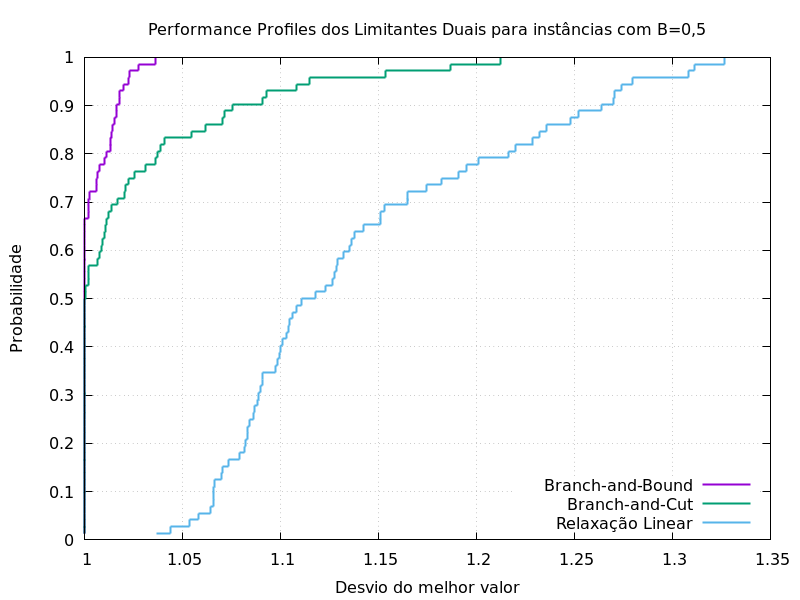

Data behind this chart, as committed beside it:
0.01388888889, 1.036597558, 1, 1
0.02778, 1.044, 1, 1
0.04167, 1.054, 1, 1
0.05556, 1.058, 1, 1
0.06944, 1.064, 1, 1
0.08333, 1.066, 1, 1
0.09722, 1.066, 1, 1
0.1111, 1.066, 1, 1
0.125, 1.066, 1, 1
0.1389, 1.07, 1, 1
0.1528, 1.07, 1, 1
0.1667, 1.074, 1, 1
0.1806, 1.079, 1, 1
0.1944, 1.081, 1, 1
0.2083, 1.082, 1, 1
0.2222, 1.083, 1, 1
0.2361, 1.083, 1, 1
0.25, 1.084, 1, 1
0.2639, 1.086, 1, 1
0.2778, 1.087, 1, 1
0.2917, 1.088, 1, 1
0.3056, 1.089, 1, 1
0.3194, 1.09, 1, 1
0.3333, 1.091, 1, 1
0.3472, 1.091, 1, 1
0.3611, 1.098, 1, 1
0.375, 1.098, 1, 1
0.3889, 1.099, 1, 1
0.4028, 1.1, 1, 1
0.4167, 1.101, 1, 1
0.4306, 1.103, 1, 1
0.4444, 1.104, 1, 1
0.4583, 1.105, 1, 1
0.4722, 1.106, 1, 1
0.4861, 1.108, 1, 1
0.5, 1.111, 1, 1
0.5139, 1.118, 1, 1
0.5278, 1.123, 1, 1.001
0.5417, 1.127, 1, 1.002
0.5556, 1.127, 1, 1.002
0.5694, 1.128, 1, 1.002
0.5833, 1.129, 1, 1.007
0.5972, 1.132, 1, 1.008
0.6111, 1.135, 1, 1.009
0.625, 1.136, 1, 1.009
0.6389, 1.138, 1, 1.01
0.6528, 1.143, 1, 1.011
0.6667, 1.151, 1, 1.011
0.6806, 1.151, 1.002, 1.012
0.6944, 1.153, 1.002, 1.014
0.7083, 1.165, 1.002, 1.017
0.7222, 1.165, 1.003, 1.02
0.7361, 1.175, 1.006, 1.021
0.75, 1.182, 1.006, 1.023
0.7639, 1.191, 1.007, 1.026
0.7778, 1.195, 1.008, 1.031
0.7917, 1.201, 1.01, 1.036
0.8056, 1.216, 1.011, 1.037
0.8194, 1.22, 1.013, 1.039
0.8333, 1.229, 1.013, 1.041
0.8472, 1.232, 1.014, 1.055
... 11 more rows
